Run: headless pygame with SDL's dummy video driver; simulated clock (each Clock.tick advances the game by its frame time, no real sleeping); random seed 0; keys injected as events and as key.get_pressed() state; no mouse input.
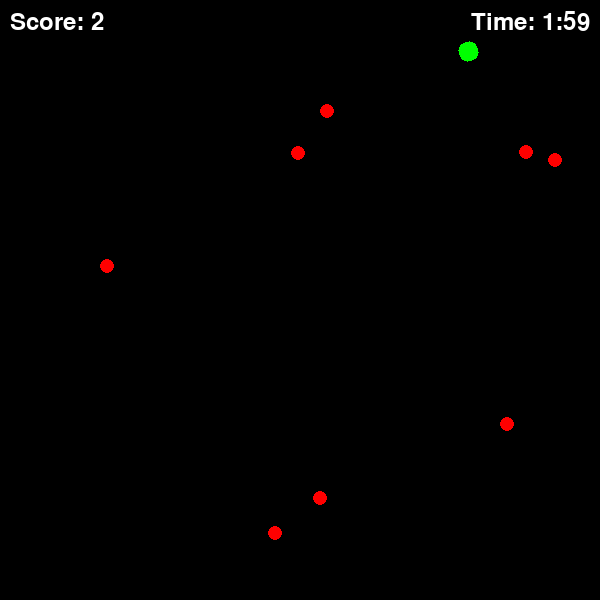
Frame 1 of 4 · flips 1–60 · no input
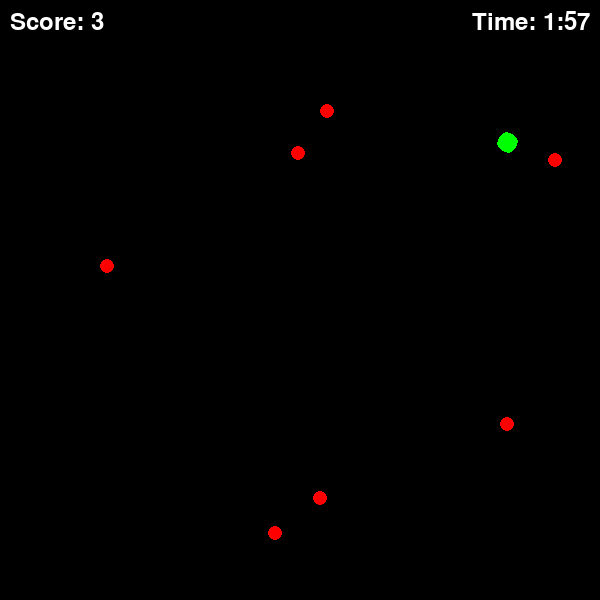
Frame 2 of 4 · flips 61–180 · tapped SPACE, RETURN · held RIGHT (→), D
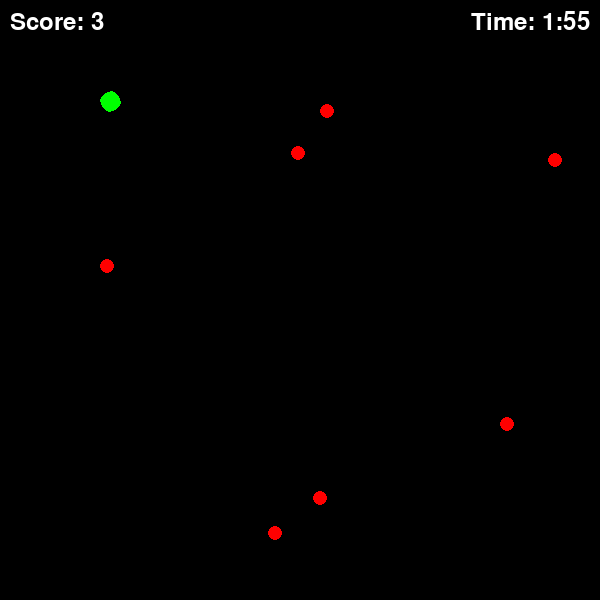
Frame 3 of 4 · flips 181–300 · held DOWN (↓), S
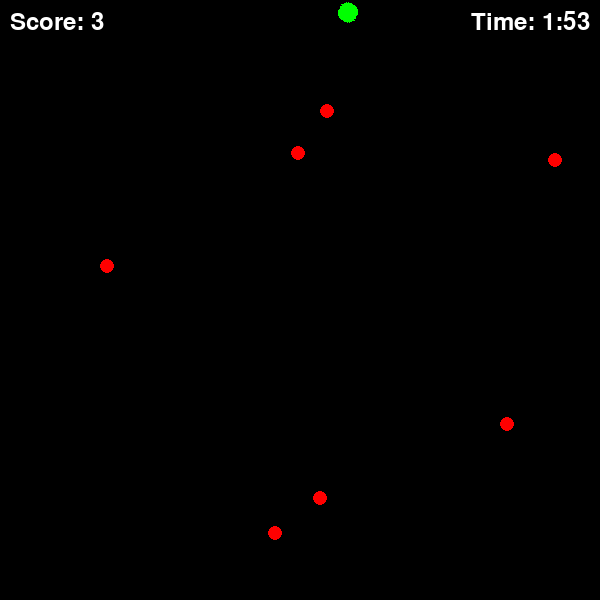
Frame 4 of 4 · flips 301–420 · held LEFT (←), A, UP (↑), W

The pygame program that drew these frames:

import pygame
import random
import math
import sys

# Initialize Pygame
pygame.init()

# Game Constants
WIDTH, HEIGHT = 600, 600
FPS = 60
PLAYER_SPEED = 5
PLAYER_ROTATE_SPEED = 5
FOOD_COUNT = 10
TIME_LIMIT = 120  # in seconds

# Colors
BLACK = (0, 0, 0)
PLAYER_COLOR = (0, 255, 0)
FOOD_COLOR = (255, 0, 0)
TEXT_COLOR = (255, 255, 255)

# Set up the display
window = pygame.display.set_mode((WIDTH, HEIGHT))
pygame.display.set_caption("Blob Collect Game")
clock = pygame.time.Clock()

# Font for score and timer
font = pygame.font.SysFont(None, 36)

# Player Class
class Player(pygame.sprite.Sprite):
    def __init__(self):
        super().__init__()
        self.image_orig = pygame.Surface((20, 20), pygame.SRCALPHA)
        pygame.draw.circle(self.image_orig, PLAYER_COLOR, (10, 10), 10)
        self.image = self.image_orig.copy()
        self.rect = self.image.get_rect(center=(WIDTH // 2, HEIGHT // 2))
        self.pos = pygame.math.Vector2(self.rect.center)
        # Start with a random angle
        self.angle = random.uniform(0, 360)
        # Direction vector based on the angle
        radians = math.radians(self.angle)
        self.direction = pygame.math.Vector2(math.cos(radians), math.sin(radians))

    def update(self):
        keys = pygame.key.get_pressed()
        if keys[pygame.K_LEFT]:
            self.angle -= PLAYER_ROTATE_SPEED
        if keys[pygame.K_RIGHT]:
            self.angle += PLAYER_ROTATE_SPEED

        # Keep angle within [0, 360)
        self.angle %= 360

        # Update direction vector based on angle
        radians = math.radians(self.angle)
        self.direction = pygame.math.Vector2(math.cos(radians), math.sin(radians))

        # Update position
        self.pos += self.direction * PLAYER_SPEED

        # Check for collisions with walls and bounce
        if self.pos.x <= 10:
            self.pos.x = 10
            self.direction.x *= -1
            self.angle = math.degrees(math.atan2(self.direction.y, self.direction.x))
        elif self.pos.x >= WIDTH - 10:
            self.pos.x = WIDTH - 10
            self.direction.x *= -1
            self.angle = math.degrees(math.atan2(self.direction.y, self.direction.x))

        if self.pos.y <= 10:
            self.pos.y = 10
            self.direction.y *= -1
            self.angle = math.degrees(math.atan2(self.direction.y, self.direction.x))
        elif self.pos.y >= HEIGHT - 10:
            self.pos.y = HEIGHT - 10
            self.direction.y *= -1
            self.angle = math.degrees(math.atan2(self.direction.y, self.direction.x))

        # Rotate the image
        self.image = pygame.transform.rotate(self.image_orig, -self.angle)
        self.rect = self.image.get_rect(center=self.pos)

# Food Class
class Food(pygame.sprite.Sprite):
    def __init__(self):
        super().__init__()
        self.image = pygame.Surface((15, 15), pygame.SRCALPHA)
        pygame.draw.circle(self.image, FOOD_COLOR, (7, 7), 7)
        self.rect = self.image.get_rect(center=(random.randint(10, WIDTH - 10), random.randint(10, HEIGHT - 10)))

# Sprite Groups
all_sprites = pygame.sprite.Group()
food_group = pygame.sprite.Group()

player = Player()
all_sprites.add(player)

# Spawn initial food blobs
for _ in range(FOOD_COUNT):
    food = Food()
    all_sprites.add(food)
    food_group.add(food)

# Game Variables
score = 0
start_time = pygame.time.get_ticks()

# Game Loop
running = True
while running:
    dt = clock.tick(FPS) / 1000  # Amount of seconds between each loop
    elapsed_time = (pygame.time.get_ticks() - start_time) / 1000
    time_remaining = max(0, TIME_LIMIT - elapsed_time)

    for event in pygame.event.get():
        if event.type == pygame.QUIT:
            running = False

    # Update
    all_sprites.update()

    # Check for collisions
    hits = pygame.sprite.spritecollide(player, food_group, True)
    if hits:
        score += len(hits)
        print(f"Score: {score}")

    # Check for win or time up
    if score >= FOOD_COUNT:
        print("You collected all the food blobs! You win!")
        running = False
    elif elapsed_time >= TIME_LIMIT:
        print("Time's up! Game over!")
        running = False

    # Draw
    window.fill(BLACK)
    all_sprites.draw(window)

    # Render score
    score_text = font.render(f"Score: {score}", True, TEXT_COLOR)
    window.blit(score_text, (10, 10))

    # Render timer
    minutes = int(time_remaining) // 60
    seconds = int(time_remaining) % 60
    timer_text = font.render(f"Time: {minutes}:{seconds:02}", True, TEXT_COLOR)
    window.blit(timer_text, (WIDTH - timer_text.get_width() - 10, 10))

    pygame.display.flip()

pygame.quit()
sys.exit()
